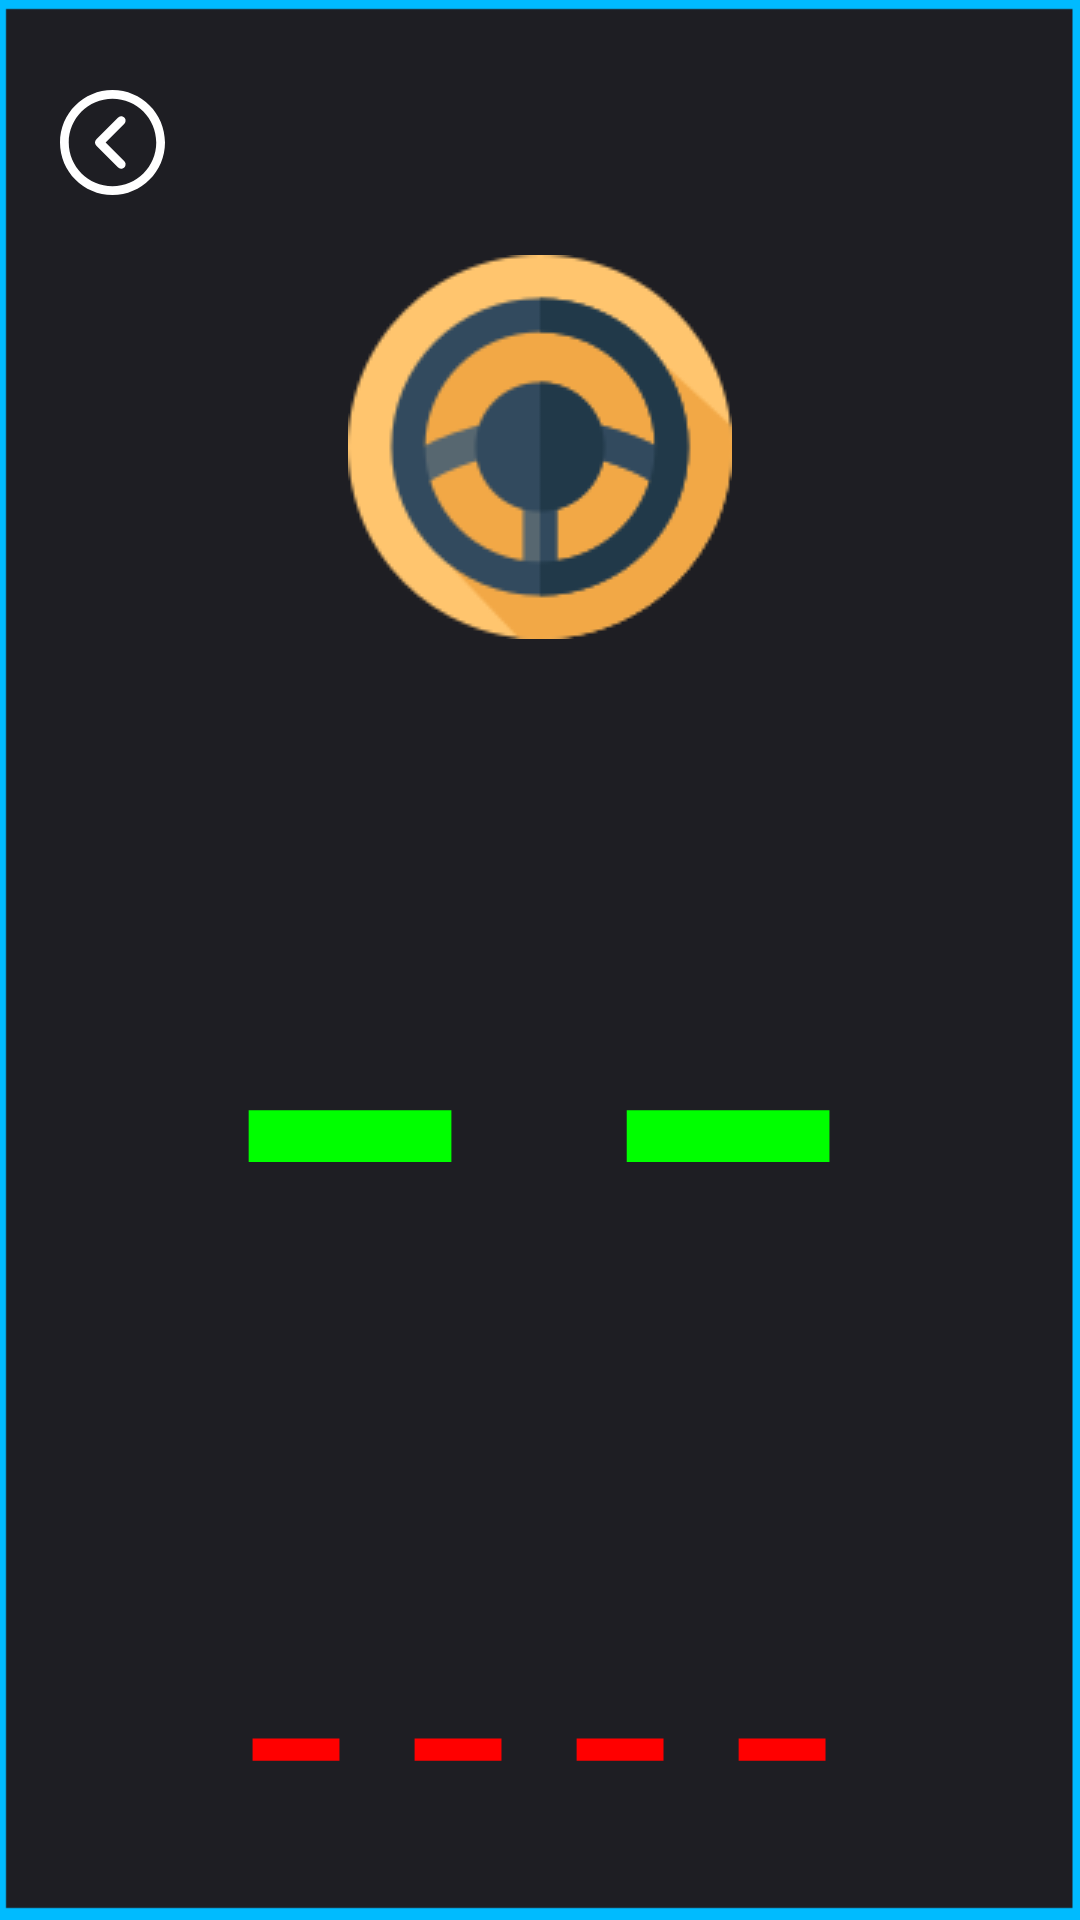

Here is an Android app screen rendered from its layout file. Give the layout XML and the strings, colors and styles it references.
<!-- AndroidManifest.xml: application theme AppTheme -->
<!-- res/layout/activity_drive.xml -->
<?xml version="1.0" encoding="utf-8"?>
<androidx.constraintlayout.widget.ConstraintLayout xmlns:android="http://schemas.android.com/apk/res/android"
    xmlns:app="http://schemas.android.com/apk/res-auto"
    xmlns:tools="http://schemas.android.com/tools"
    android:layout_width="match_parent"
    android:layout_height="match_parent"
    tools:context=".DriveActivity"
    android:background="@drawable/bkground" >

    <LinearLayout
        android:layout_width="match_parent"
        android:layout_height="match_parent"
        android:orientation="vertical"
        android:padding="10dp">

    <ImageView
        android:layout_marginTop="20dp"
        android:layout_marginLeft="10dp"
        android:id="@+id/back"
        android:layout_width="wrap_content"
        android:layout_height="wrap_content"
        android:src="@drawable/ic_previous"
        android:onClick="onClick"
        android:clickable="true"/>

    <ImageView
        android:layout_width="wrap_content"
        android:layout_height="wrap_content"
        android:src="@drawable/wheel"
        android:layout_gravity="center"
        android:layout_marginTop="20dp"/>

        <RelativeLayout
            android:layout_width="match_parent"
            android:layout_height="match_parent">
            <TextView android:id="@+id/speedo"
                android:textColor="#00FF00"
                android:layout_width="wrap_content"
                android:layout_height="wrap_content"
                android:text="--"
                android:drawingCacheQuality="high"
                android:hapticFeedbackEnabled="true"
                android:typeface="monospace"
                android:layout_centerInParent="false"
                android:layout_centerHorizontal="true"
                android:textSize="210dip">
            </TextView>

            <TextView android:id="@+id/trip_dist"
                android:layout_width="wrap_content"
                android:layout_height="wrap_content"
                android:text="----"
                android:layout_below="@+id/speedo"
                android:textColor="#FF0000"
                android:typeface="monospace"
                android:layout_centerInParent="false"
                android:layout_centerHorizontal="true"
                android:textSize="90dip"
                android:layout_alignParentBottom="true"
                android:paddingTop="20dip"></TextView>

        </RelativeLayout>
    </LinearLayout>
</androidx.constraintlayout.widget.ConstraintLayout>
<!-- resources referenced by this layout -->
<resources>
  <!-- drawable bkground: png bitmap (drawable-v24, 7160 bytes) -->
  <!-- drawable ic_previous (drawable-v24) -->
  <vector android:height="35dp" android:viewportHeight="512"
      android:viewportWidth="512" android:width="35dp" xmlns:android="http://schemas.android.com/apk/res/android">
      <path android:fillColor="#FFFFFF" android:pathData="M256,0C114.618,0 0,114.618 0,256s114.618,256 256,256s256,-114.618 256,-256S397.382,0 256,0zM256,469.333c-117.818,0 -213.333,-95.515 -213.333,-213.333S138.182,42.667 256,42.667S469.333,138.182 469.333,256S373.818,469.333 256,469.333z"/>
      <path android:fillColor="#FFFFFF" android:pathData="M313.752,134.248c-8.331,-8.331 -21.839,-8.331 -30.17,0L176.915,240.915c-8.331,8.331 -8.331,21.839 0,30.17l106.667,106.667c8.331,8.331 21.839,8.331 30.17,0c8.331,-8.331 8.331,-21.839 0,-30.17L222.17,256l91.582,-91.582C322.083,156.087 322.083,142.58 313.752,134.248z"/>
  </vector>
  <!-- drawable wheel: png bitmap (drawable-v24, 8074 bytes) -->
  <style name="AppTheme" parent="Theme.AppCompat.Light.NoActionBar">
          
          <item name="colorPrimary">@color/colorPrimary</item>
          <item name="colorPrimaryDark">@color/colorPrimaryDark</item>
          <item name="colorAccent">@color/colorAccent</item>
  
          <item name="android:windowContentTransitions">true</item>
      </style>
  <color name="colorPrimary">#FF9301</color>
  <color name="colorPrimaryDark">#FF3E2D</color>
  <color name="colorAccent">#03DAC5</color>
</resources>
